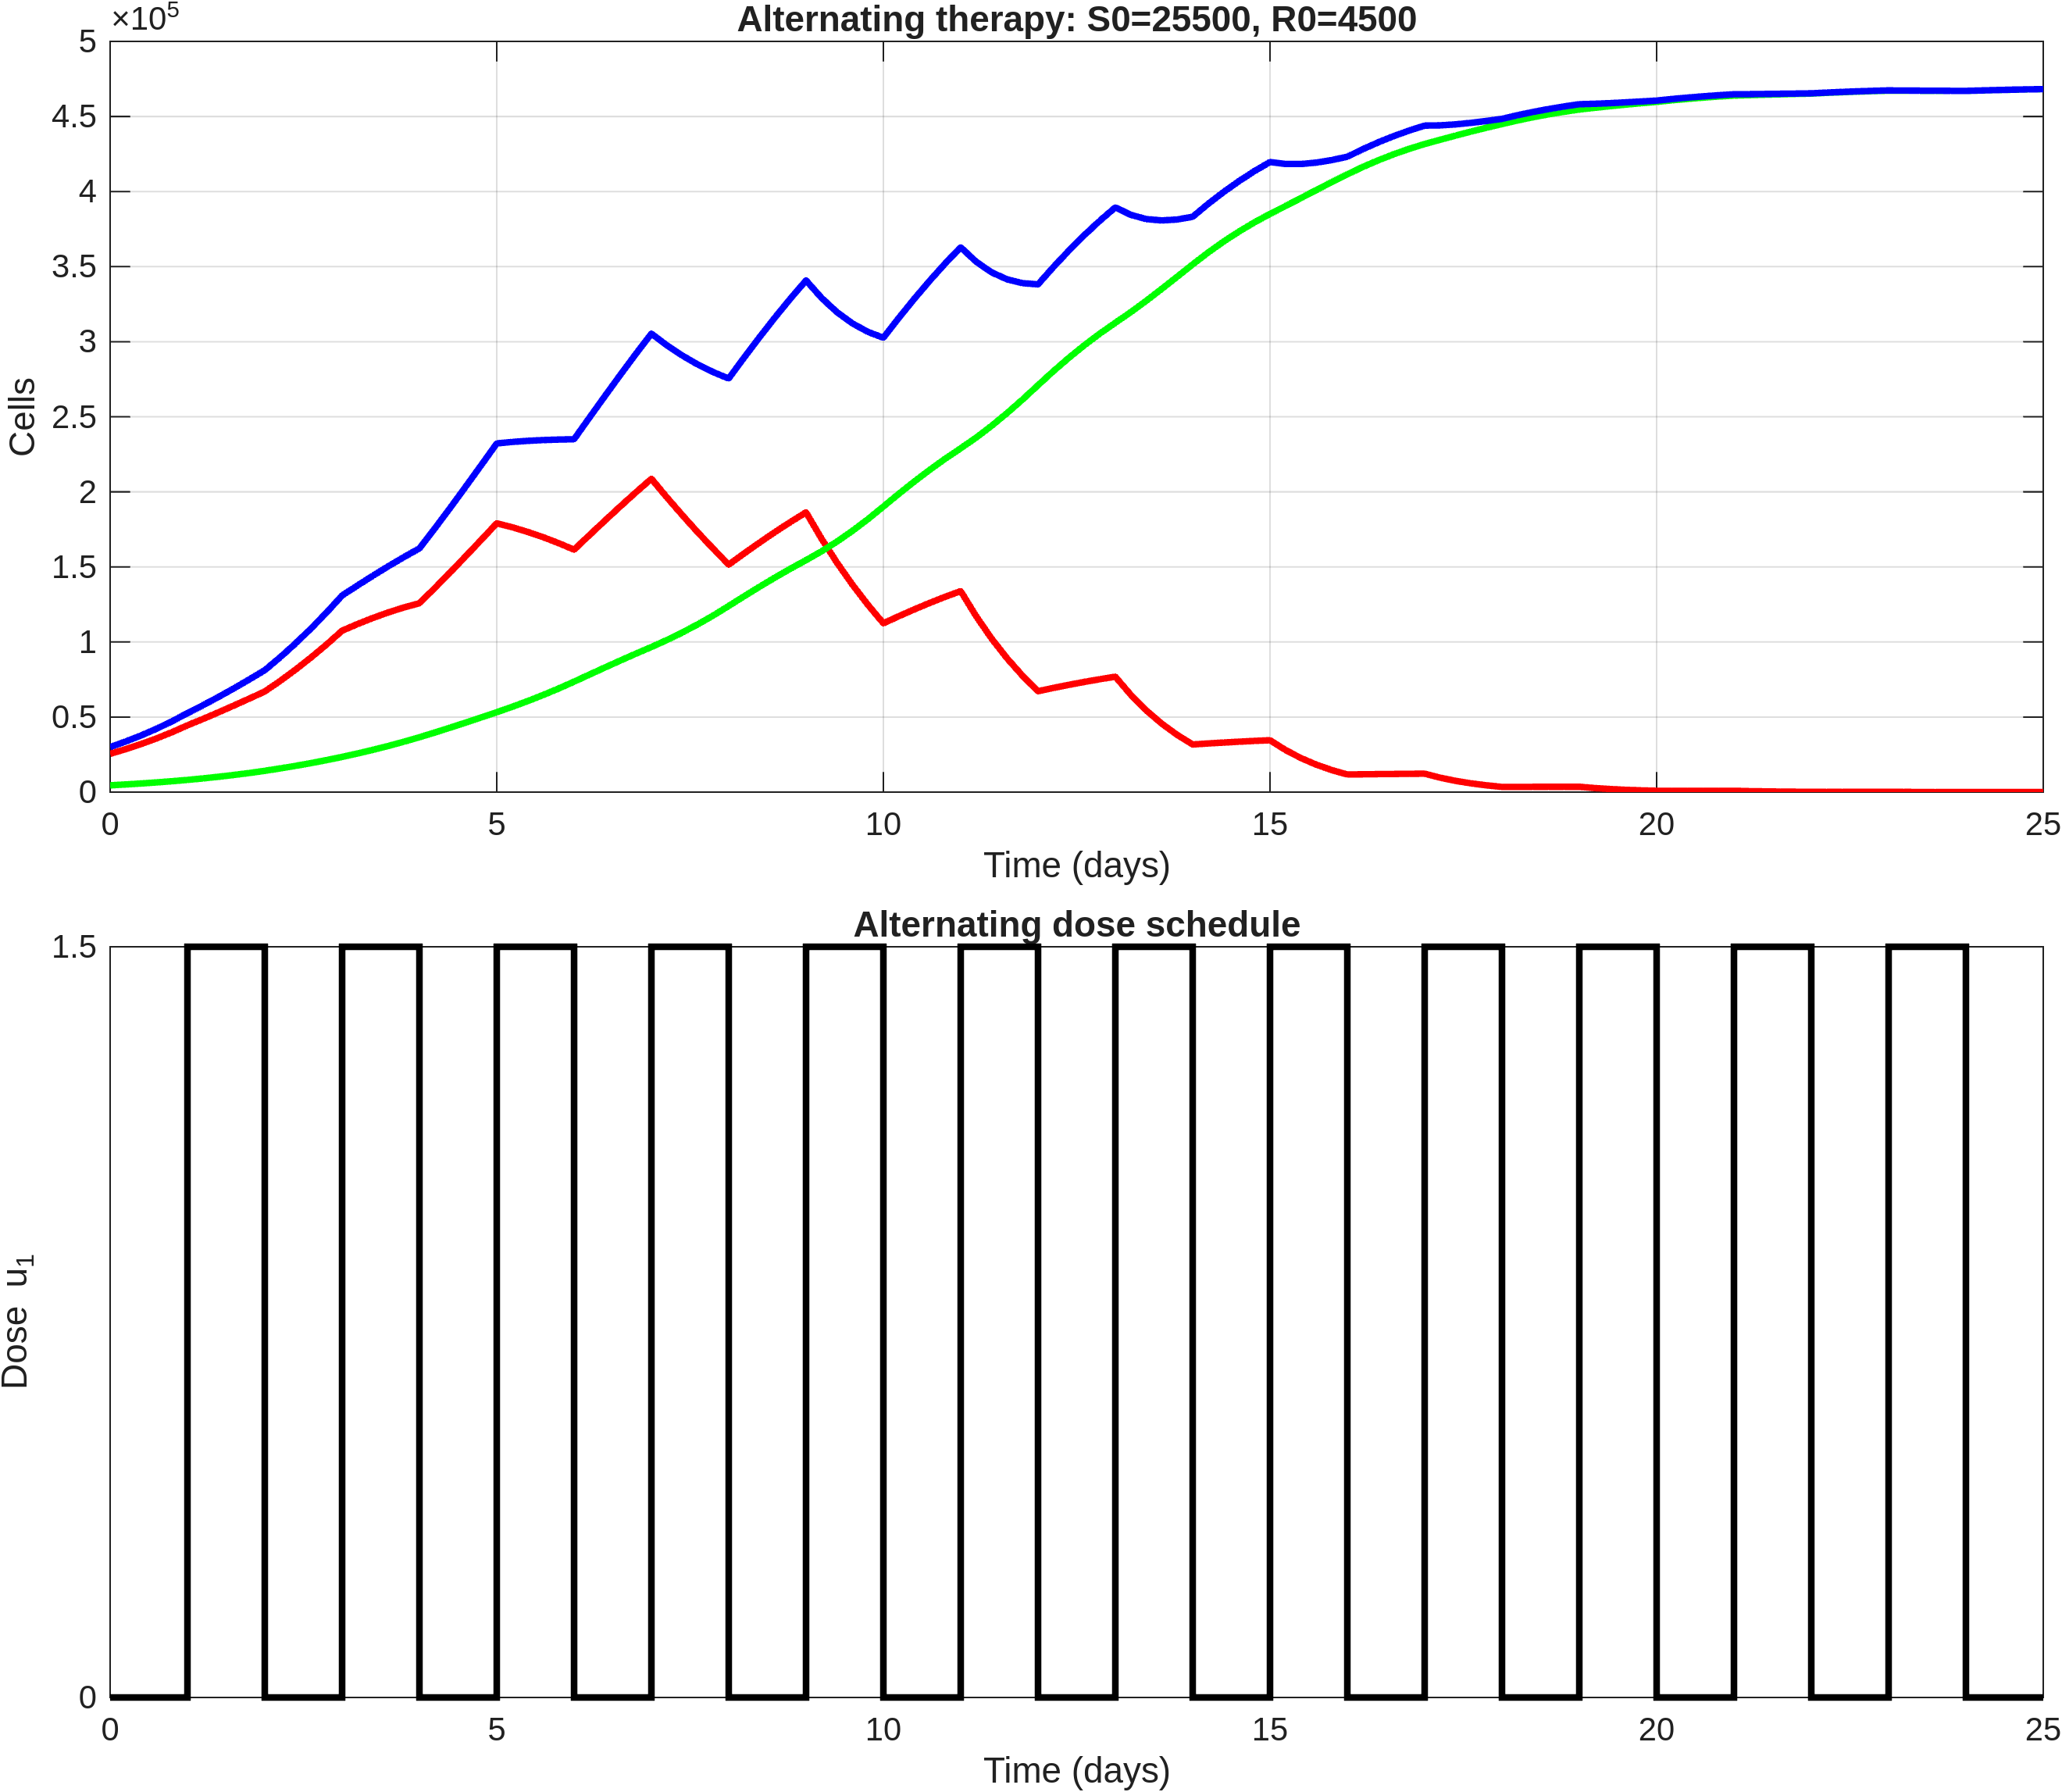

Values plotted in this chart, from the file beside it:
time, S, R, T, dose_u1
0, 25500, 4500, 30000, 0
0.2, 28588, 5082, 33670, 0
0.4, 31987, 5728, 37714, 0
0.6, 35743, 6446, 42189, 0
0.8, 39892, 7245, 47137, 0
1, 44461, 8131, 52593, 1.5
1.2, 48708, 9123, 57831, 1.5
1.4, 53109, 10212, 63321, 1.5
1.6, 57649, 11409, 69058, 1.5
1.8, 62296, 12726, 75023, 1.5
2, 67017, 14172, 81188, 0
2.2, 74079, 15767, 89847, 0
2.4, 81644, 17486, 99130, 0
2.6, 89730, 19335, 109065, 0
2.8, 98355, 21318, 119673, 0
3, 107505, 23434, 130939, 1.5
3.2, 111928, 25719, 137647, 1.5
3.4, 116014, 28161, 144175, 1.5
3.6, 119721, 30767, 150488, 1.5
3.8, 122987, 33556, 156543, 1.5
4, 125778, 36538, 162315, 0
4.2, 135993, 39706, 175699, 0
4.4, 146493, 42977, 189470, 0
4.6, 157201, 46328, 203529, 0
4.8, 168073, 49744, 217817, 0
5, 179032, 53202, 232234, 1.5
5.2, 176413, 56809, 233222, 1.5
5.4, 173312, 60633, 233945, 1.5
5.6, 169785, 64677, 234463, 1.5
5.8, 165826, 68980, 234806, 1.5
6, 161468, 73563, 235031, 0
6.2, 171224, 78304, 249527, 0
6.4, 180881, 83014, 263895, 0
6.6, 190381, 87662, 278042, 0
6.8, 199674, 92222, 291897, 0
7, 208687, 96657, 305344, 1.5
7.2, 196317, 101280, 297597, 1.5
7.4, 184451, 106310, 290761, 1.5
7.6, 173030, 111738, 284768, 1.5
7.8, 162064, 117618, 279682, 1.5
8, 151527, 123964, 275490, 0
8.2, 158995, 130477, 289472, 0
8.4, 166245, 136819, 303064, 0
8.6, 173253, 142963, 316216, 0
8.8, 179958, 148858, 328816, 0
9, 186331, 154472, 340803, 1.5
9.2, 168826, 160341, 329167, 1.5
9.4, 152801, 166849, 319651, 1.5
9.6, 138148, 174003, 312151, 1.5
9.8, 124744, 181789, 306533, 1.5
10, 112449, 190171, 302621, 0
10.2, 117170, 198680, 315850, 0
10.4, 121691, 206848, 328539, 0
10.6, 126005, 214659, 340664, 0
10.8, 130077, 222048, 352125, 0
11, 133896, 228990, 362886, 1.5
11.2, 117116, 236119, 353235, 1.5
11.4, 102219, 243958, 346177, 1.5
11.6, 89072, 252453, 341525, 1.5
11.8, 77463, 261501, 338964, 1.5
... 66 more rows
